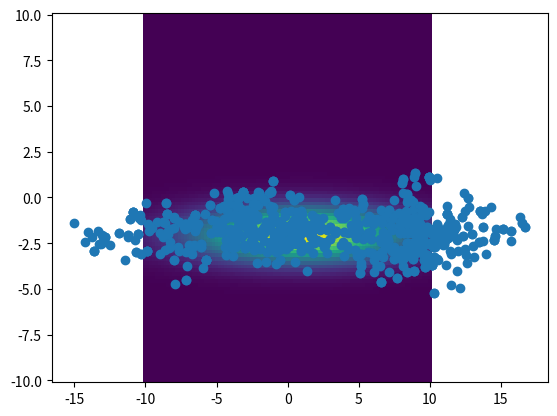

This figure's Python source:

import numpy as np


def metropolis_hasting(pdf, n_samples, x0, s=100):

    x = np.array(x0)
    p = pdf(x)
    samples = []

    for i in range(n_samples):
        xn = x + np.random.normal(size=(len(x),))
        pn = pdf(xn)

        if pn > p:
            p = pn
            x = xn
        else:
            u = np.random.rand()
            if u < pn / p:
                p = pn
                x = xn

        if i > s:
            samples.append(x)

    return samples


def gaussian(x, mu, sigma):
    norm = .5 / np.pi /np.sqrt(sigma[0]*sigma[1])
    return np.exp(-.5*(x[0]-mu[0])**2 / sigma[0]**2)*np.exp(- .5*(x[1]-mu[1])**2 / sigma[1]**2)


def pdf(x):
    if x[0] < 0:
        return 0.
    if x[0] > 1:
        return 0.
    if x[1] < 0:
        return 0.
    if x[1] > 1:
        return 0.

    return x[0] + 1.5 * x[1] ** 2


def compute_pdf_2d():
    import matplotlib.pyplot as plt

    x = np.linspace(-10, 10., 100)
    y = np.linspace(-10., 10., 100)
    X, Y = np.meshgrid(x, y)
    Z = np.zeros(shape=X.shape)
    for j in range(X.shape[0]):
        for i in range(X.shape[1]):
            Z[i, j] = gaussian( [X[i, j], Y[i, j]] , mu=[1, -2], sigma=[5., 1.])

    from functools import partial
    samples = metropolis_hasting(partial(gaussian, mu=[1, -2], sigma=[5., 1.]), 1000, x0=[0.5, 0.5])

    xs = []
    ys = []
    for xy in samples:
        xs.append(xy[0])
        ys.append(xy[1])

    plt.pcolor(X, Y, Z)
    plt.scatter(xs, ys)
    plt.show()



if __name__ == '__main__':
    compute_pdf_2d()

    #print(np.random.normal(size=(2,)))
